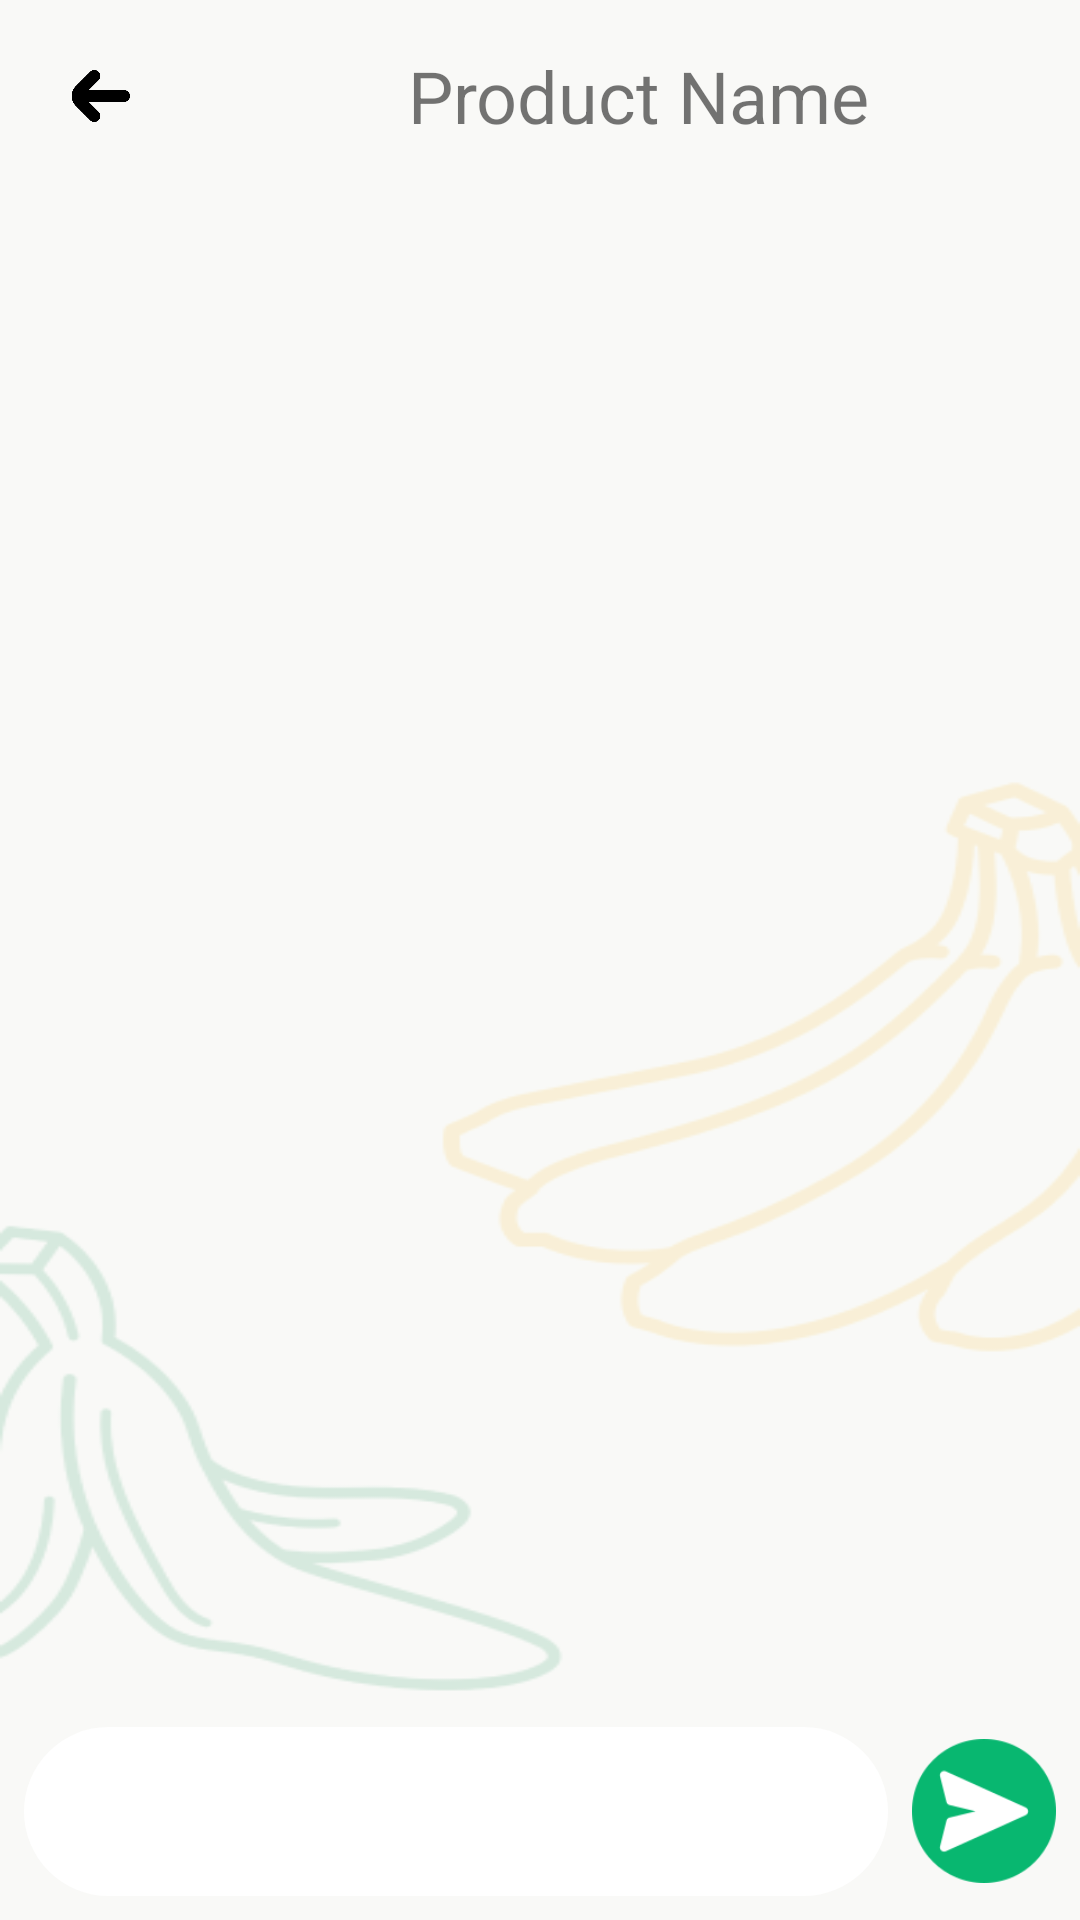

Reconstruct the res/layout file that produces this screen, plus the resources it refers to.
<!-- AndroidManifest.xml: application theme Theme.TugasAkhirApp -->
<!-- res/layout/activity_chat.xml -->
<?xml version="1.0" encoding="utf-8"?>
<RelativeLayout xmlns:android="http://schemas.android.com/apk/res/android"
    xmlns:app="http://schemas.android.com/apk/res-auto"
    xmlns:tools="http://schemas.android.com/tools"
    android:id="@+id/main"
    android:layout_width="match_parent"
    android:layout_height="match_parent"
    android:background="@drawable/back_ground"
    tools:context=".pisang_buyer.chat.ChatActivity">

    <Toolbar
        android:id="@+id/toolbar"
        android:layout_width="match_parent"
        android:layout_height="wrap_content">

        <ImageView
            android:id="@+id/back"
            android:layout_width="32dp"
            android:layout_height="32dp"
            android:layout_marginEnd="16dp"
            android:src="@drawable/ic_back"/>

        <ImageView
            android:id="@+id/product_image"
            android:layout_width="64dp"
            android:layout_height="64dp"
            android:layout_marginEnd="8dp"
            android:contentDescription="@string/product_image"
            tools:srcCompat="@tools:sample/avatars" />

        <TextView
            android:id="@+id/product_name"
            android:layout_width="wrap_content"
            android:layout_height="wrap_content"
            android:textSize="24sp"
            android:text="@string/product_name"/>

    </Toolbar>

    <androidx.recyclerview.widget.RecyclerView
        android:id="@+id/rv_chat"
        android:layout_below="@+id/toolbar"
        android:layout_width="match_parent"
        android:layout_height="match_parent"
        android:layout_marginHorizontal="8dp"
        android:layout_marginTop="8dp"
        android:layout_above="@+id/chat_layout"/>

    <RelativeLayout
        android:id="@+id/chat_layout"
        android:layout_width="match_parent"
        android:layout_height="wrap_content"
        android:layout_margin="8dp"
        android:layout_alignParentBottom="true">

        <EditText
            android:id="@+id/et_chat"
            android:layout_width="match_parent"
            android:layout_height="wrap_content"
            android:layout_alignParentStart="true"
            android:layout_toStartOf="@id/send"
            android:autofillHints="Ketik pesan"
            android:background="@drawable/bg_edit_text"
            android:padding="16dp" />

        <ImageView
            android:id="@+id/send"
            android:layout_width="48dp"
            android:layout_height="48dp"
            android:layout_alignParentEnd="true"
            android:layout_centerVertical="true"
            android:layout_marginStart="8dp"
            app:srcCompat="@drawable/send" />

    </RelativeLayout>

</RelativeLayout>
<!-- resources referenced by this layout -->
<resources>
  <!-- drawable back_ground: png bitmap (drawable, 34447 bytes) -->
  <!-- drawable bg_edit_text (drawable) -->
  <?xml version="1.0" encoding="utf-8"?>
  <shape xmlns:android="http://schemas.android.com/apk/res/android">
      <solid android:color="@color/white" />
      <corners android:radius="30dp"/>
  </shape>
  <!-- drawable ic_back: png bitmap (drawable, 4438 bytes) -->
  <!-- drawable send: png bitmap (drawable, 4779 bytes) -->
  <string name="product_image">Product Image</string>
  <string name="product_name">Product Name</string>
  <style name="Theme.TugasAkhirApp" parent="Base.Theme.TugasAkhirApp" />
  <color name="white">#FFFFFFFF</color>
  <style name="Base.Theme.TugasAkhirApp" parent="Theme.AppCompat.Light.NoActionBar">
          <item name="android:windowAnimationStyle">@null</item>
      </style>
</resources>
